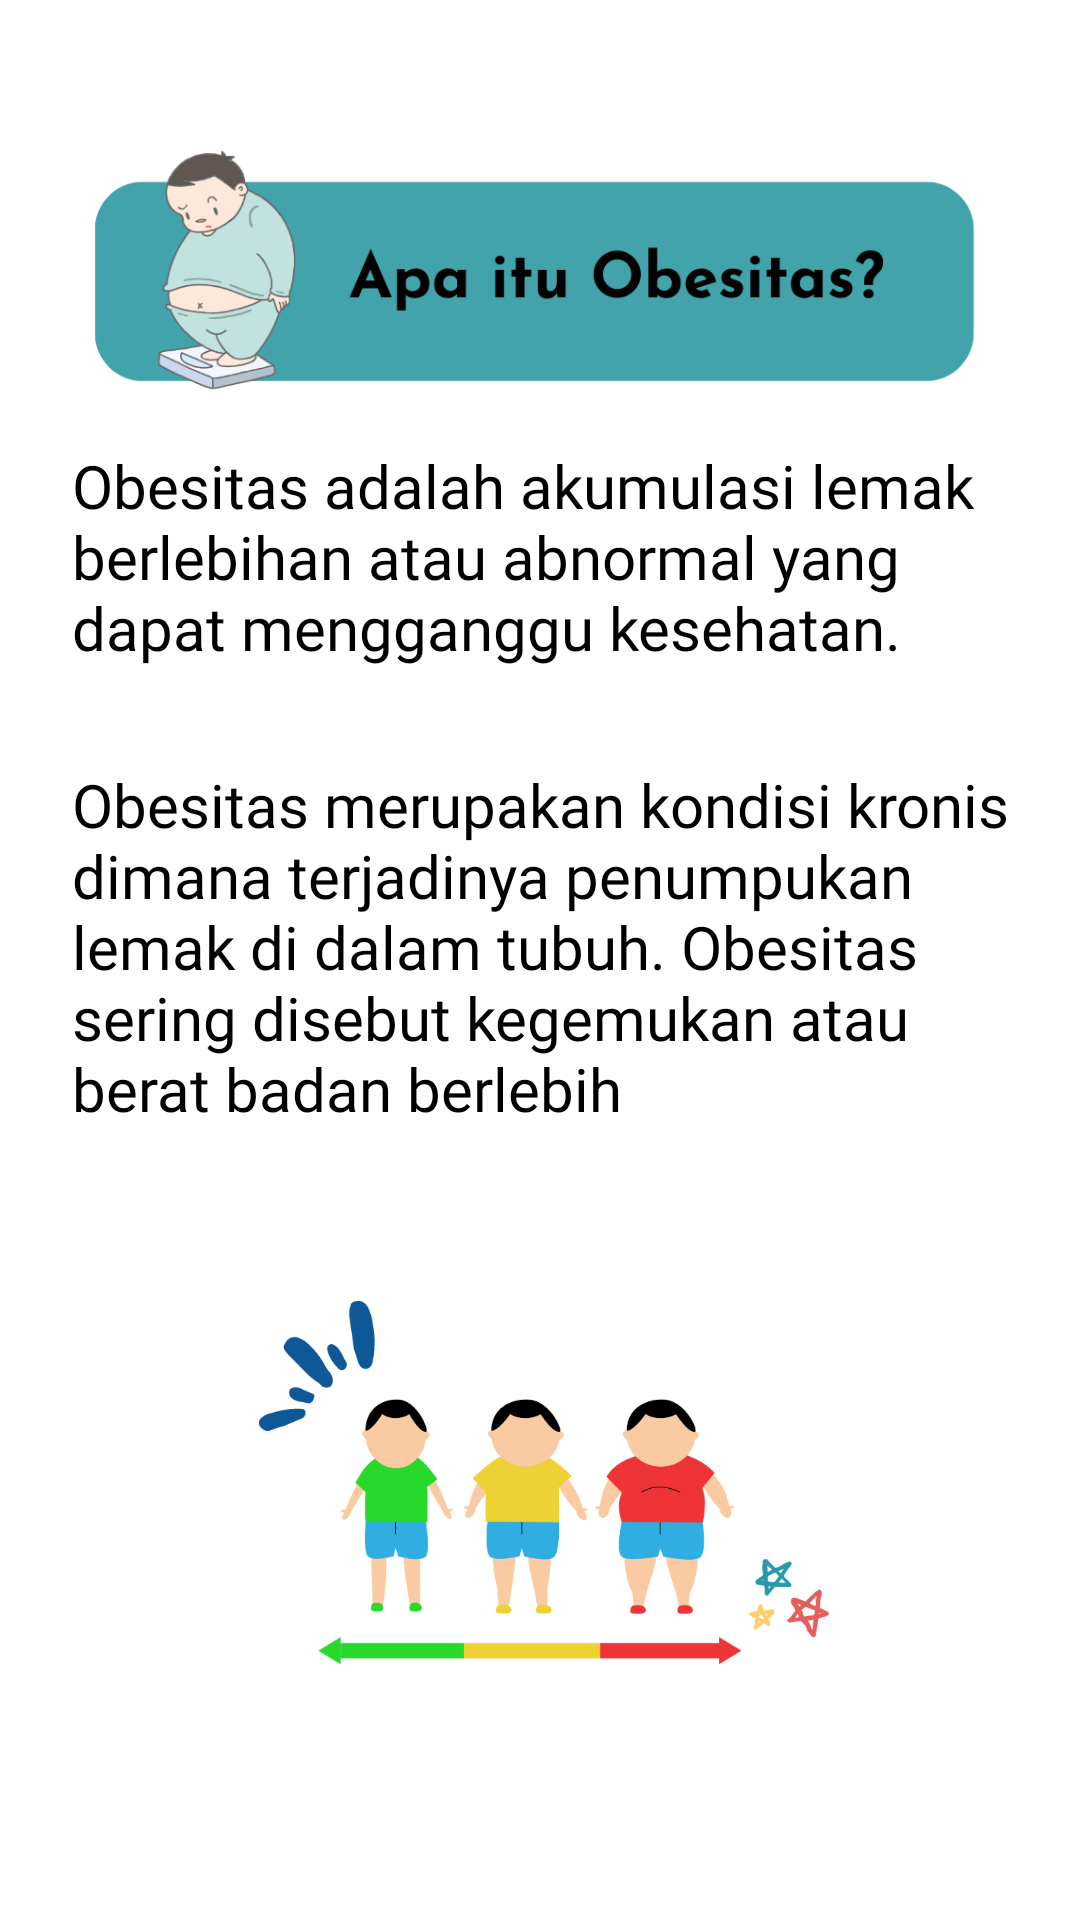

The Android layout XML behind this screen, and the referenced resources:
<!-- AndroidManifest.xml: application theme Theme.Gizi -->
<!-- res/layout/activity_menu1.xml -->
<?xml version="1.0" encoding="utf-8"?>
<LinearLayout xmlns:android="http://schemas.android.com/apk/res/android"
    xmlns:app="http://schemas.android.com/apk/res-auto"
    xmlns:tools="http://schemas.android.com/tools"
    android:layout_width="match_parent"
    android:layout_height="match_parent"
    android:orientation="vertical"
    tools:context=".Menu1Activity">
    <ImageView
        android:id="@+id/menu1"
        android:layout_width="wrap_content"
        android:layout_height="180dp"
        android:layout_gravity="center_horizontal"
        app:srcCompat="@drawable/menu1" />
    <ScrollView
        android:layout_width="match_parent"
        android:layout_marginTop="-40dp"
        android:layout_height="500dp">
        <LinearLayout
            android:layout_width="wrap_content"
            android:layout_height="500dp"
            android:orientation="vertical">

            <TextView
                android:id="@+id/font"
                android:layout_width="wrap_content"
                android:layout_height="wrap_content"
                android:layout_gravity="bottom"
                android:layout_marginStart="16dp"
                android:layout_marginBottom="16dp"
                android:drawablePadding="4dp"
                android:fontFamily="@font/chewy"
                android:gravity="center_vertical"
                android:padding="8dp"
                android:text="Obesitas adalah akumulasi lemak berlebihan atau abnormal yang dapat mengganggu kesehatan."
                android:textAppearance="@style/TextAppearance.AppCompat.Small"
                android:textColor="@android:color/black"
                android:textSize="20dp" />

            <TextView
                android:layout_width="wrap_content"
                android:layout_height="wrap_content"
                android:layout_gravity="bottom"
                android:layout_marginStart="16dp"
                android:layout_marginBottom="16dp"
                android:drawablePadding="4dp"
                android:fontFamily="@font/chewy"
                android:gravity="center_vertical"
                android:padding="8dp"
                android:text="Obesitas merupakan kondisi kronis dimana terjadinya penumpukan lemak di dalam tubuh. Obesitas sering disebut kegemukan atau berat badan berlebih"
                android:textAppearance="@style/TextAppearance.AppCompat.Small"

                android:textColor="@android:color/black"
                android:textSize="20dp" />
            <ImageView
                android:id="@+id/bgmenu1"
                android:layout_width="wrap_content"
                android:layout_height="180dp"
                android:layout_gravity="center_horizontal"
                app:srcCompat="@drawable/bgmenu1" />
        </LinearLayout>


    </ScrollView>
    <androidx.constraintlayout.widget.ConstraintLayout
        android:layout_width="match_parent"
        android:layout_height="match_parent"
        android:orientation="horizontal">

        <ImageButton
            android:id="@+id/back"
            android:layout_width="140dp"
            android:layout_height="match_parent"
            android:background="@drawable/back"
            android:gravity="start"
            app:layout_constraintBottom_toBottomOf="parent"
            app:layout_constraintStart_toStartOf="parent">

        </ImageButton>
    </androidx.constraintlayout.widget.ConstraintLayout>


</LinearLayout>
<!-- resources referenced by this layout -->
<resources>
  <!-- drawable back: png bitmap (drawable, 11890 bytes) -->
  <!-- drawable bgmenu1: png bitmap (drawable, 57533 bytes) -->
  <!-- drawable menu1: png bitmap (drawable-v24, 46404 bytes) -->
  <style name="Theme.Gizi" parent="Theme.MaterialComponents.DayNight.NoActionBar">
          
          <item name="colorPrimary">@color/purple_500</item>
          <item name="colorPrimaryVariant">@color/purple_700</item>
          <item name="colorOnPrimary">@color/white</item>
          
          <item name="colorSecondary">@color/teal_200</item>
          <item name="colorSecondaryVariant">@color/teal_700</item>
          <item name="colorOnSecondary">@color/black</item>
          
          <item name="android:statusBarColor" tools:targetApi="l">?attr/colorPrimaryVariant</item>
          
      </style>
  <!-- not gathered from this repository: default colours our renderer supplied (Android Studio template values) -->
  <color name="purple_500">#FF6200EE</color>
  <color name="purple_700">#FF3700B3</color>
  <color name="teal_200">#FF03DAC5</color>
  <color name="teal_700">#FF018786</color>
  <color name="black">#FF000000</color>
  <color name="white">#FFFFFFFF</color>
</resources>
